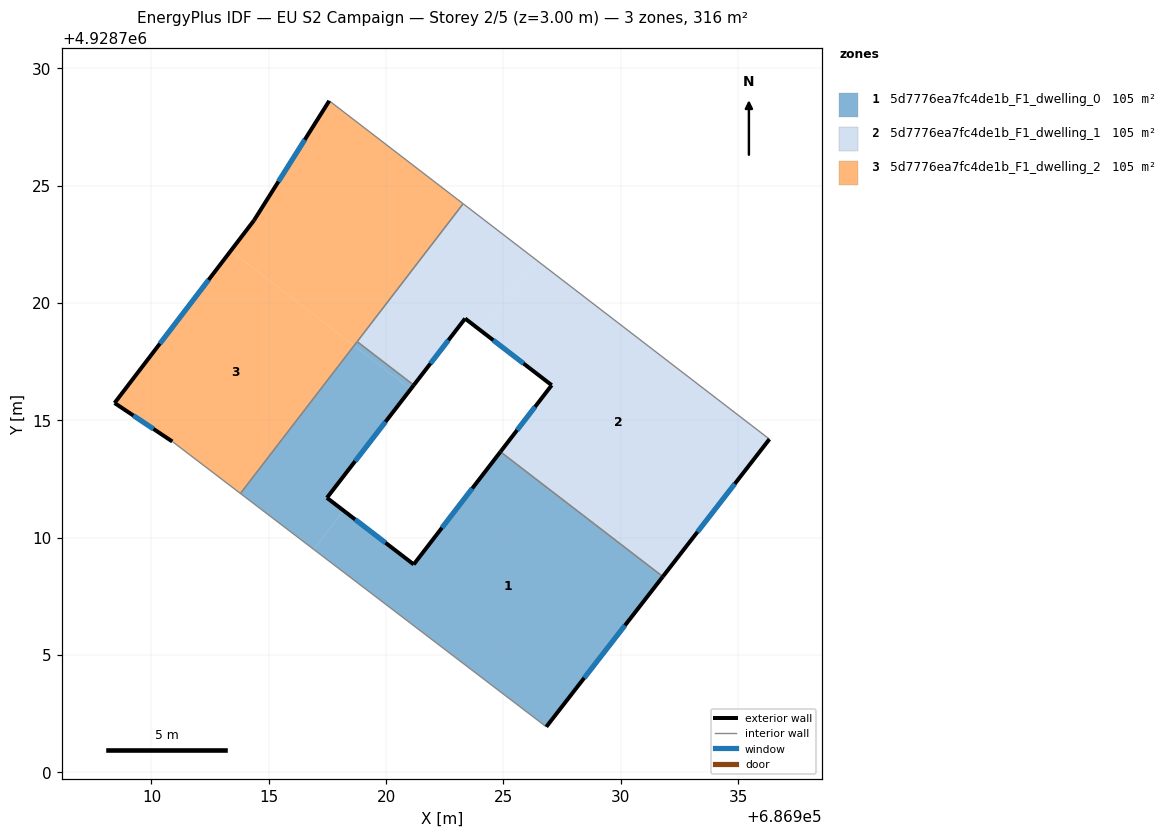
=== STOREY PLAN SPEC (per zone: floor XY polygon, exterior-wall plan segments, windows/doors) ===
zone 1: 5d7776ea7fc4de1b_F1_dwelling_0  (105.2 m²)
  floor: (686926.83, 4928701.94) (686931.79, 4928708.34) (686924.87, 4928713.66) (686921.18, 4928708.86) (686918.19, 4928711.15) (686916.92, 4928709.50)
  floor: (686918.19, 4928711.15) (686917.48, 4928711.70) (686921.05, 4928716.33) (686918.63, 4928718.18) (686913.79, 4928711.88) (686916.92, 4928709.50)
  floor: (686921.05, 4928716.33) (686921.18, 4928716.50) (686918.77, 4928718.35) (686918.63, 4928718.18)
  exterior wall: (686921.18, 4928716.50) – (686917.48, 4928711.70)  [6.1 m]
    window: (686919.98, 4928714.94) – (686918.68, 4928713.26)  [2.2 m²]
  exterior wall: (686917.48, 4928711.70) – (686921.18, 4928708.86)  [4.7 m]
    window: (686918.68, 4928710.77) – (686919.97, 4928709.78)  [1.7 m²]
  exterior wall: (686921.18, 4928708.86) – (686924.87, 4928713.66)  [6.1 m]
    window: (686922.38, 4928710.42) – (686923.67, 4928712.10)  [2.2 m²]
  exterior wall: (686931.79, 4928708.34) – (686926.83, 4928701.94)  [8.1 m]
    window: (686930.18, 4928706.26) – (686928.44, 4928704.02)  [3.0 m²]
  interior walls: 4
zone 2: 5d7776ea7fc4de1b_F1_dwelling_1  (105.2 m²)
  floor: (686931.82, 4928708.37) (686936.34, 4928714.20) (686926.40, 4928721.83) (686924.07, 4928718.80) (686927.06, 4928716.50) (686924.90, 4928713.69)
  floor: (686924.07, 4928718.80) (686926.40, 4928721.83) (686923.28, 4928724.23) (686918.77, 4928718.35) (686921.18, 4928716.50) (686923.37, 4928719.34)
  floor: (686931.79, 4928708.34) (686931.82, 4928708.37) (686924.90, 4928713.69) (686924.87, 4928713.66)
  exterior wall: (686936.34, 4928714.20) – (686931.79, 4928708.34)  [7.4 m]
    window: (686934.86, 4928712.29) – (686933.27, 4928710.24)  [2.7 m²]
  exterior wall: (686924.87, 4928713.66) – (686927.06, 4928716.50)  [3.6 m]
    window: (686925.58, 4928714.58) – (686926.35, 4928715.58)  [1.3 m²]
  exterior wall: (686927.06, 4928716.50) – (686923.37, 4928719.34)  [4.7 m]
    window: (686925.86, 4928717.42) – (686924.57, 4928718.41)  [1.7 m²]
  exterior wall: (686923.37, 4928719.34) – (686921.18, 4928716.50)  [3.6 m]
    window: (686922.66, 4928718.41) – (686921.89, 4928717.42)  [1.3 m²]
  interior walls: 4
zone 3: 5d7776ea7fc4de1b_F1_dwelling_2  (105.2 m²)
  floor: (686918.63, 4928718.18) (686923.28, 4928724.23) (686917.58, 4928728.62) (686914.37, 4928723.52) (686913.38, 4928722.22)
  floor: (686913.79, 4928711.88) (686918.63, 4928718.18) (686913.38, 4928722.22) (686908.43, 4928715.74) (686910.89, 4928714.10)
  exterior wall: (686914.37, 4928723.52) – (686917.58, 4928728.62)  [6.0 m]
    window: (686915.41, 4928725.18) – (686916.53, 4928726.96)  [2.2 m²]
  exterior wall: (686910.89, 4928714.10) – (686908.43, 4928715.74)  [3.0 m]
    window: (686910.09, 4928714.63) – (686909.23, 4928715.20)  [1.1 m²]
  exterior wall: (686908.43, 4928715.74) – (686914.37, 4928723.52)  [9.8 m]
    window: (686910.36, 4928718.27) – (686912.44, 4928720.99)  [3.6 m²]
  interior walls: 4

=== DERIVED (storey summary) ===
Building: EU S2 Campaign
Storey: 2 of 5  (floor level z = 3.00 m)
Storey gross floor area: 315.7 m²
Zones on this storey: 3
  - 5d7776ea7fc4de1b_F1_dwelling_0: floor 105.2 m²; exterior wall 24.9 m (74.7 m²); 4 window(s) 9.1 m²; WWR 12.2%
  - 5d7776ea7fc4de1b_F1_dwelling_1: floor 105.2 m²; exterior wall 19.2 m (57.7 m²); 4 window(s) 7.1 m²; WWR 12.2%
  - 5d7776ea7fc4de1b_F1_dwelling_2: floor 105.2 m²; exterior wall 18.8 m (56.3 m²); 3 window(s) 6.9 m²; WWR 12.2%
Zone adjacency (shared interzone walls):
  - 5d7776ea7fc4de1b_F1_dwelling_0 ↔ 5d7776ea7fc4de1b_F1_dwelling_1
  - 5d7776ea7fc4de1b_F1_dwelling_0 ↔ 5d7776ea7fc4de1b_F1_dwelling_2
  - 5d7776ea7fc4de1b_F1_dwelling_1 ↔ 5d7776ea7fc4de1b_F1_dwelling_2